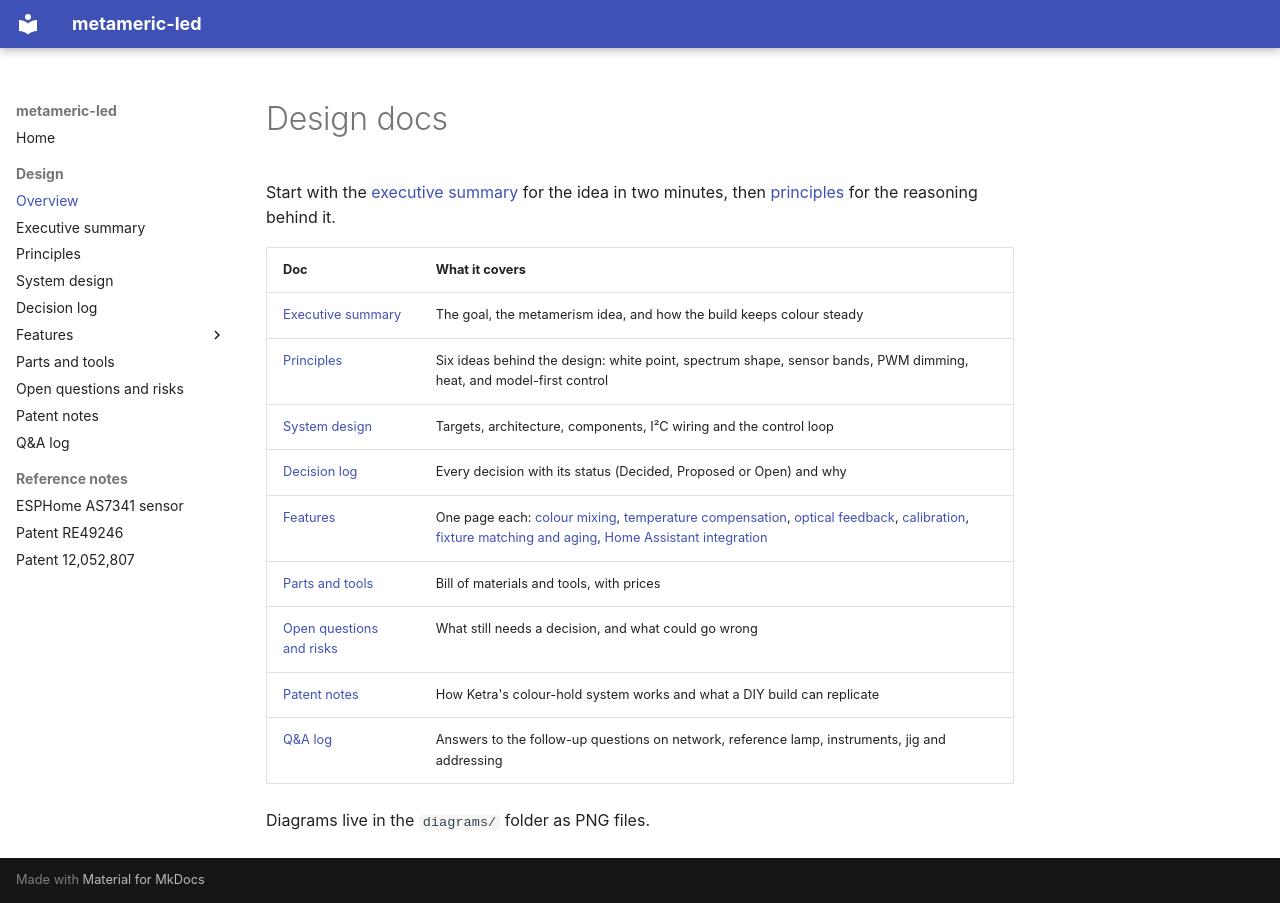

repository: thetimetraveler/metameric-led · page: design/index.html · generator: mkdocs

# Design docs

Start with the [executive summary](executive-summary.md) for the idea in two minutes, then [principles](principles.md) for the reasoning behind it.

| Doc | What it covers |
| --- | --- |
| [Executive summary](executive-summary.md) | The goal, the metamerism idea, and how the build keeps colour steady |
| [Principles](principles.md) | Six ideas behind the design: white point, spectrum shape, sensor bands, PWM dimming, heat, and model-first control |
| [System design](system-design.md) | Targets, architecture, components, I²C wiring and the control loop |
| [Decision log](decision-log.md) | Every decision with its status (Decided, Proposed or Open) and why |
| [Features](features/README.md) | One page each: [colour mixing](features/colour-mixing.md), [temperature compensation](features/temperature-compensation.md), [optical feedback](features/optical-feedback.md), [calibration](features/calibration.md), [fixture matching and aging](features/fixture-matching-and-aging.md), [Home Assistant integration](features/home-assistant-integration.md) |
| [Parts and tools](parts-and-tools.md) | Bill of materials and tools, with prices |
| [Open questions and risks](open-questions-and-risks.md) | What still needs a decision, and what could go wrong |
| [Patent notes](patent-notes.md) | How Ketra's colour-hold system works and what a DIY build can replicate |
| [Q&A log](qa-log.md) | Answers to the follow-up questions on network, reference lamp, instruments, jig and addressing |

Diagrams live in the `diagrams/` folder as PNG files.
